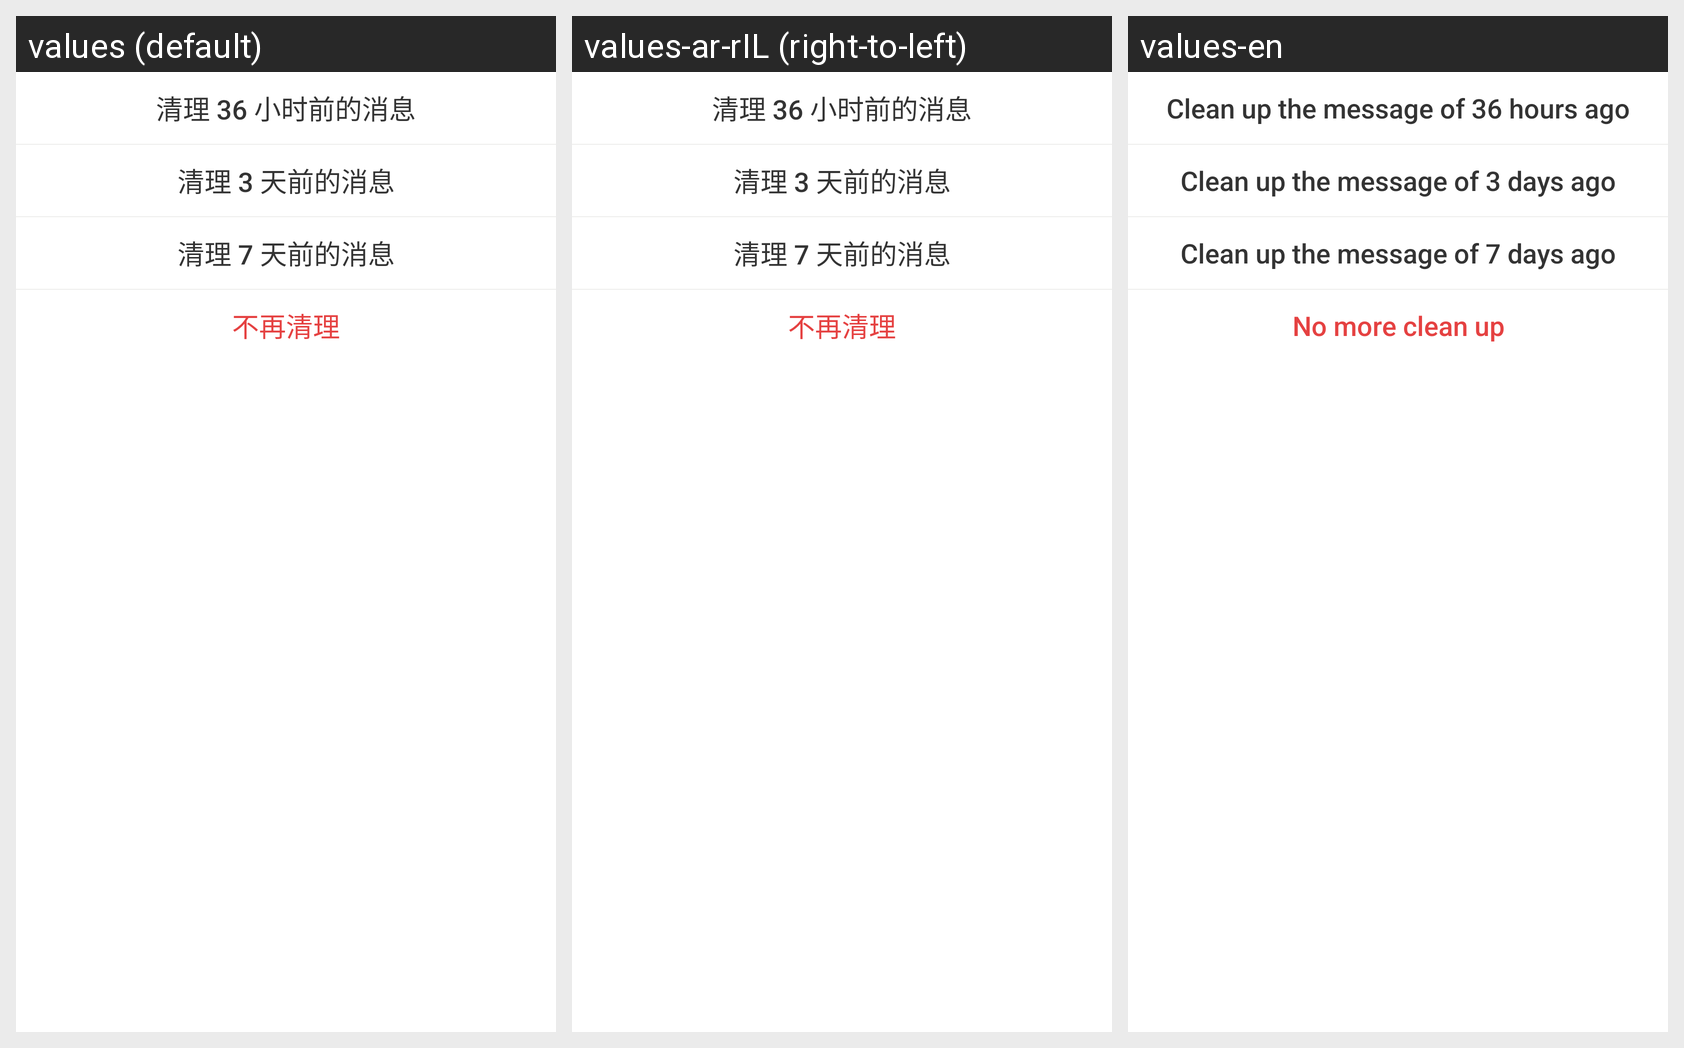

Translations of the strings shown on this Android screen, per locale in the grid:
Android screen res/layout/dialog_select_clean_time.xml rendered under 3 locales, left to right: values (default), values-ar-rIL (right-to-left), values-en. Device: Nexus 5 (rendered at 1080×1920; each locale shown at half size, 540×960, under a caption strip naming it); theme AppTheme.
Strings drawn on this screen, with the default value and each locale's value (text and hints the layout hard-codes, and strings that could not be matched under every locale, appear in the picture but are not listed):

seal_dialog_select_clean_time_36
  values: 清理 36 小时前的消息
  values-ar-rIL: 清理 36 小时前的消息  [not translated; the default value is used]
  values-en: Clean up the message of 36 hours ago

seal_dialog_select_clean_time_3
  values: 清理 3 天前的消息
  values-ar-rIL: 清理 3 天前的消息  [not translated; the default value is used]
  values-en: Clean up the message of 3 days ago

seal_dialog_select_clean_time_7
  values: 清理 7 天前的消息
  values-ar-rIL: 清理 7 天前的消息  [not translated; the default value is used]
  values-en: Clean up the message of 7 days ago

seal_dialog_select_clean_not
  values: 不再清理
  values-ar-rIL: 不再清理  [not translated; the default value is used]
  values-en: No more clean up
